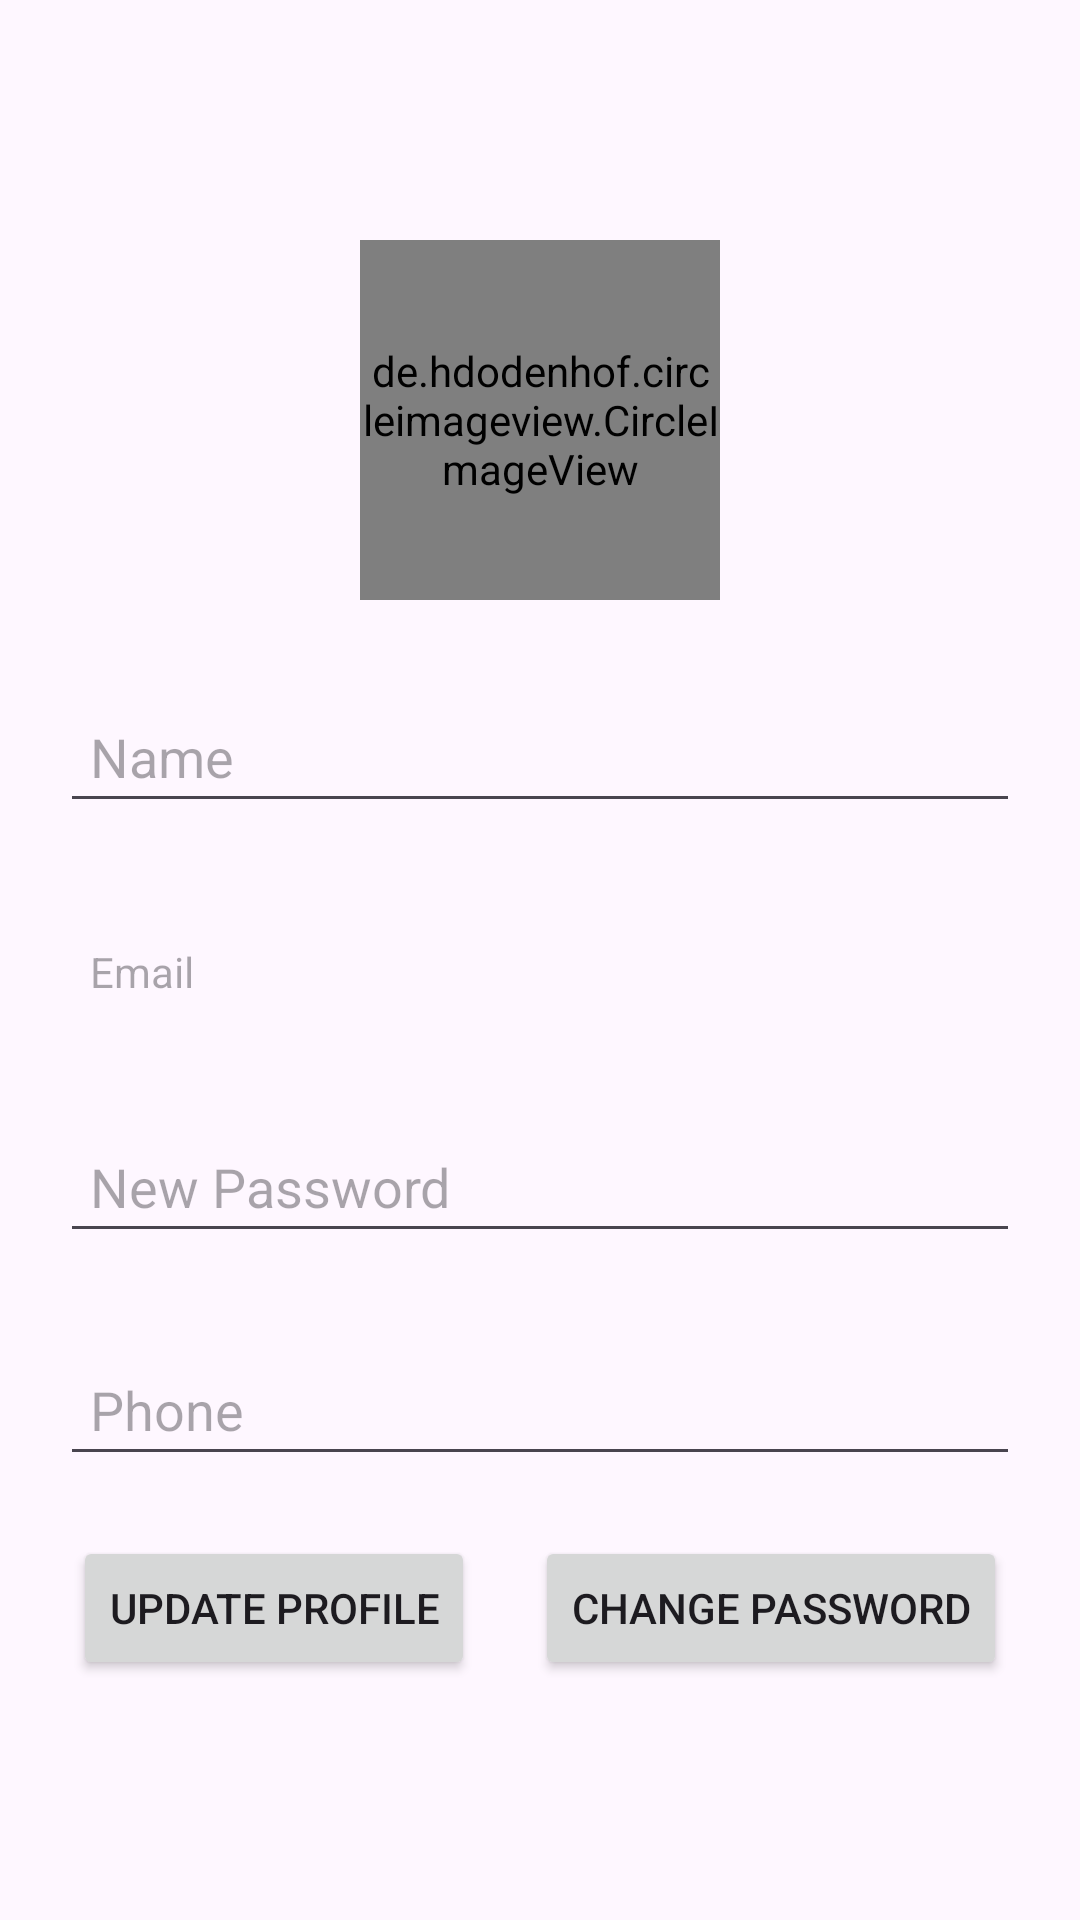

Android layout source for this screen:
<!-- AndroidManifest.xml: application theme AppTheme -->
<!-- res/layout/activity_my_profile.xml -->
<?xml version="1.0" encoding="utf-8"?>
<LinearLayout xmlns:android="http://schemas.android.com/apk/res/android"

    android:layout_width="match_parent"
    android:layout_height="match_parent"
    android:orientation="vertical"
    android:padding="20dp"
    android:gravity="center"
    >

    <de.hdodenhof.circleimageview.CircleImageView
        android:id="@+id/img_avatar"
        android:layout_width="120dp"
        android:layout_height="120dp"
        android:src="@drawable/ic_avatar_default"/>

    <EditText
        android:id="@+id/edt_full_name"
        android:layout_width="match_parent"
        android:layout_height="wrap_content"
        android:layout_marginTop="30dp"
        android:padding="10dp"
        android:hint="Name"/>
    <TextView
        android:id="@+id/edt_email"
        android:inputType="textEmailAddress"
        android:layout_width="match_parent"
        android:layout_height="wrap_content"
        android:layout_marginTop="30dp"
        android:padding="10dp"
        android:hint="Email"/>
    <EditText
        android:id="@+id/edt_resetPassword"
        android:inputType="textWebPassword"
        android:layout_width="match_parent"
        android:layout_height="wrap_content"
        android:layout_marginTop="30dp"
        android:padding="10dp"
        android:hint="New Password"/>
    <EditText
        android:id="@+id/edt_phone"
        android:inputType="phone"
        android:layout_width="match_parent"
        android:layout_height="wrap_content"
        android:layout_marginTop="30dp"
        android:padding="10dp"
        android:hint="Phone"/>
    <LinearLayout
        android:layout_width="match_parent"
        android:layout_height="wrap_content"
        android:orientation="horizontal"
        android:gravity="center"
        android:layout_marginTop="20dp">

        <Button
            android:id="@+id/btn_update"
            android:layout_width="wrap_content"
            android:layout_height="wrap_content"
            android:text="Update Profile" />
        <Button
            android:id="@+id/btn_Password"
            android:layout_width="wrap_content"
            android:layout_height="wrap_content"
            android:text="Change Password"
            android:layout_marginLeft="20dp"/>

    </LinearLayout>


</LinearLayout>
<!-- resources referenced by this layout -->
<resources>
  <style name="AppTheme" parent="Theme.Material3.DayNight.NoActionBar">
          
          <item name="colorPrimary">@color/colorPrimary</item>
          <item name="colorPrimaryDark">@color/colorPrimaryDark</item>
          <item name="colorAccent">@color/colorAccent</item>
  
          
          <item name="titleTextColor">@color/color_app_bar_text</item>
          <item name="subtitleTextColor">@color/color_app_bar_text</item>
  
          
          <item name="drawerArrowStyle">@style/DrawerArrowStyle</item>
  
          
          <item name="actionOverflowButtonStyle">@style/MyOverflowButtonStyle</item>
      </style>
  <color name="colorPrimary">#1F5BF3</color>
  <color name="colorPrimaryDark">#0947E8</color>
  <color name="colorAccent">#00A5FF</color>
  <color name="color_app_bar_text">#002e5b</color>
  <style name="DrawerArrowStyle" parent="Widget.AppCompat.DrawerArrowToggle">
          <item name="color">@color/color_app_bar_text</item>
      </style>
  <style name="MyOverflowButtonStyle" parent="Widget.AppCompat.ActionButton.Overflow">
          <item name="android:tint">@color/black</item>
      </style>
  <color name="black">#000000</color>
</resources>
